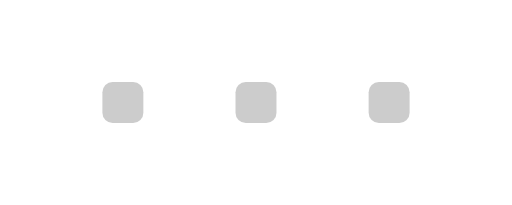
t = 0.00 s
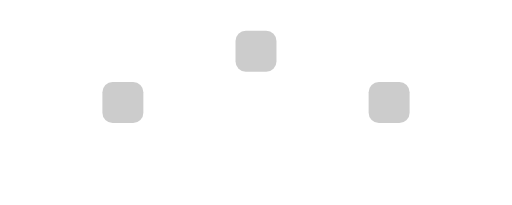
t = 0.40 s
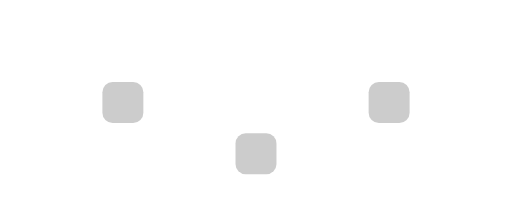
t = 0.80 s
t = 1.20 s: frame unchanged from t = 0.00 s, image omitted
t = 1.60 s: frame unchanged from t = 0.00 s, image omitted
t = 2.00 s: frame unchanged from t = 0.00 s, image omitted

The animated SVG that drew these frames (rendered in a browser with its animation timeline set to each time). Animation: 3 SMIL elements (animate=3); one cycle of 2.40 s, repeats indefinitely.

<?xml version="1.0" standalone="no"?><!DOCTYPE svg PUBLIC "-//W3C//DTD SVG 1.1//EN"
  "http://www.w3.org/Graphics/SVG/1.1/DTD/svg11.dtd">
<svg version="1.1" xmlns="http://www.w3.org/2000/svg" height="1em" viewBox="0 0 100 40">
  <g stroke="none" stroke-width="1" fill="none" fill-rule="evenodd">
    <g transform="translate(-100.000000, -71.000000)">
      <g transform="translate(95.000000, 71.000000)">
        <g transform="translate(5.000000, 0.000000)">
          <rect fill="#CCCCCC" x="20" y="16" width="8" height="8" rx="2">
            <animate attributeName="y" from="16" to="16" dur="2s" begin="0s" repeatCount="indefinite"
                     values="16; 6; 26; 16; 16" keyTimes="0; 0.1; 0.3; 0.4; 1"></animate>
          </rect>
          <rect fill="#CCCCCC" x="46" y="16" width="8" height="8" rx="2">
            <animate attributeName="y" from="16" to="16" dur="2s" begin="0.2s" repeatCount="indefinite"
                     values="16; 6; 26; 16; 16" keyTimes="0; 0.1; 0.3; 0.4; 1"></animate>
          </rect>
          <rect fill="#CCCCCC" x="72" y="16" width="8" height="8" rx="2">
            <animate attributeName="y" from="16" to="16" dur="2s" begin="0.4s" repeatCount="indefinite"
                     values="16; 6; 26; 16; 16" keyTimes="0; 0.1; 0.3; 0.4; 1"></animate>
          </rect>
        </g>
      </g>
    </g>
  </g>
</svg>
